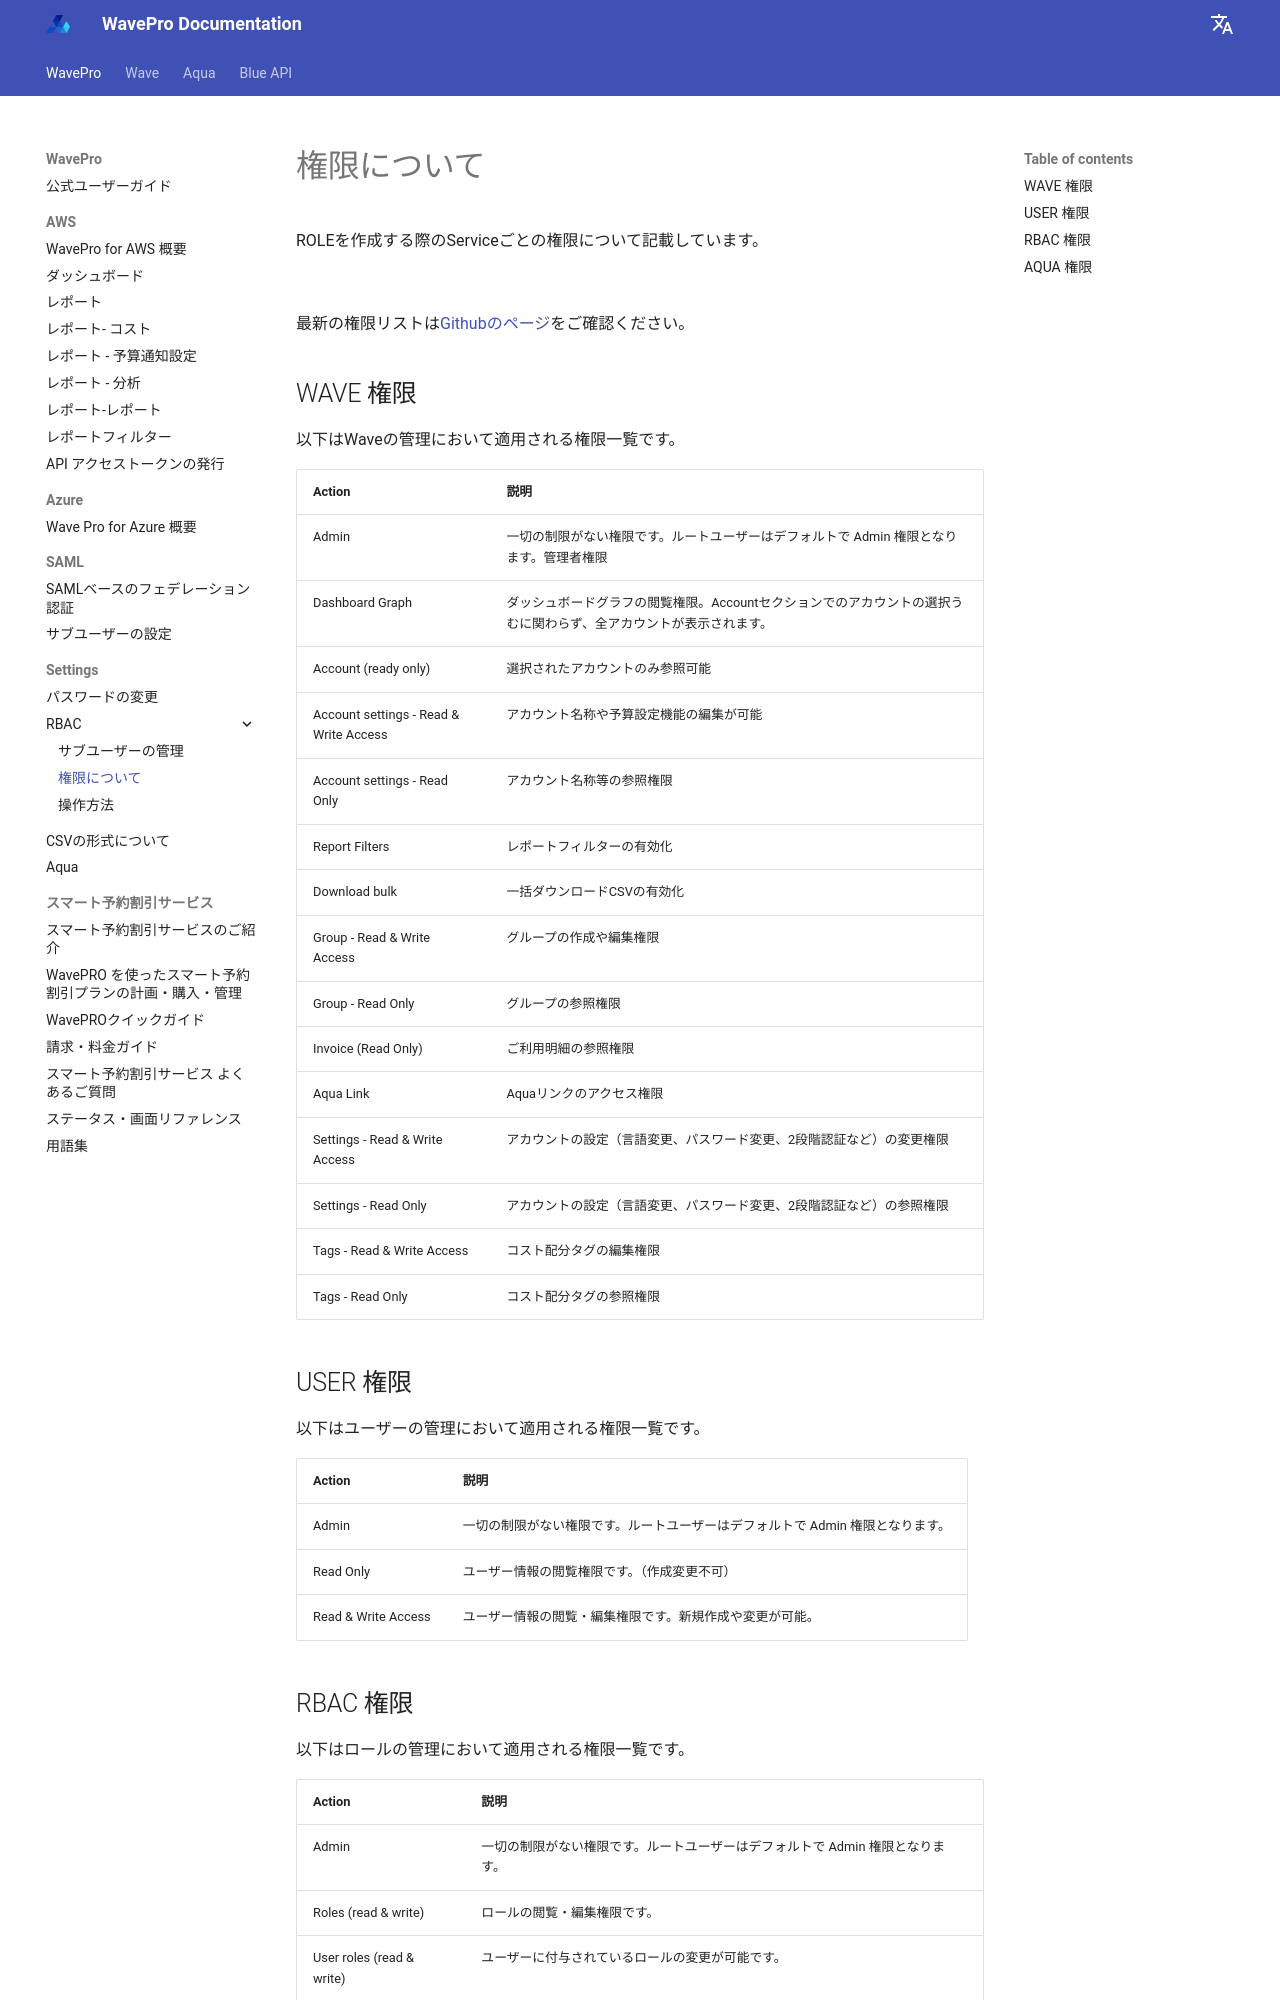

repository: alphauslabs/wavedocs-ja · page: wavepro/settings/rbac/about-role/index.html · generator: mkdocs

# 権限について

ROLEを作成する際のServiceごとの権限について記載しています。

![](../../../assets/wavepro/Alphaus_Cloud_Users-2.png)

最新の権限リストは[Githubのページ](https://github.com/mobingi/rbac-permissions)をご確認ください。

## WAVE 権限

以下はWaveの管理において適用される権限一覧です。

| Action                                 | 説明                                              |
| -------------------------------------- | ----------------------------------------------- |
| Admin                                  | 一切の制限がない権限です。ルートユーザーはデフォルトで Admin 権限となります。管理者権限 |
| Dashboard Graph                        | ダッシュボードグラフの閲覧権限。Accountセクションでのアカウントの選択うむに関わらず、全アカウントが表示されます。 |
| Account (ready only)                   | 選択されたアカウントのみ参照可能                                |
| Account settings - Read & Write Access | アカウント名称や予算設定機能の編集が可能                            |
| Account settings - Read Only           | アカウント名称等の参照権限                                   |
| Report Filters                         | レポートフィルターの有効化                                 |
| Download bulk                          | 一括ダウンロードCSVの有効化                                 |
| Group - Read & Write Access            | グループの作成や編集権限                                    |
| Group - Read Only                      | グループの参照権限                                       |
| Invoice (Read Only)                    | ご利用明細の参照権限                                 |
| Aqua Link                              | Aquaリンクのアクセス権限                                 |
| Settings - Read & Write Access         | アカウントの設定（言語変更、パスワード変更、2段階認証など）の変更権限             |
| Settings - Read Only                   | アカウントの設定（言語変更、パスワード変更、2段階認証など）の参照権限             |
| Tags - Read & Write Access             | コスト配分タグの編集権限                                    |
| Tags - Read Only                       | コスト配分タグの参照権限                                    |

## USER 権限

以下はユーザーの管理において適用される権限一覧です。

| Action              | 説明                                         |
| ------------------- | ------------------------------------------ |
| Admin               | 一切の制限がない権限です。ルートユーザーはデフォルトで Admin 権限となります。 |
| Read Only           | ユーザー情報の閲覧権限です。（作成変更不可）                     |
| Read & Write Access | ユーザー情報の閲覧・編集権限です。新規作成や変更が可能。               |
